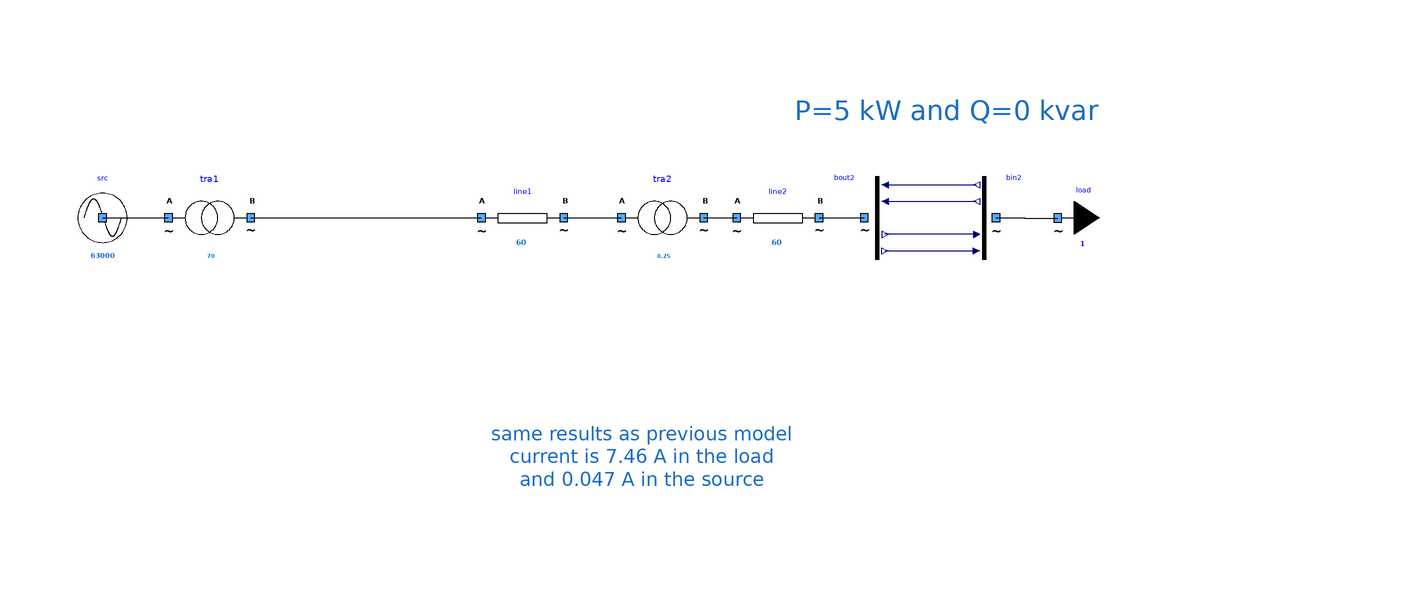

The component connection diagram of the Modelica model below, drawn from its own Placement and Line annotations.

model OneSourceOneTransfoOneLineOneTransfoOneLineOneLoadWithBuses2
      extends Icons.myExample;
      Buses.myCausalBusVOutput bout2 annotation (
        Placement(visible = true, transformation(origin = {56, 20}, extent = {{-10, -10}, {10, 10}}, rotation = 0)));
      Buses.myCausalBusVInput bin2 annotation (
        Placement(visible = true, transformation(origin = {82, 20}, extent = {{-10, -10}, {10, 10}}, rotation = 0)));
      Components.myTransformer tra2(UNomA = 20000, UNomB = 400, SNom = 0.25, R = 1e-6, X = 1e-6) annotation (
        Placement(visible = true, transformation(origin = {4, 20}, extent = {{-10, -10}, {10, 10}}, rotation = 0)));
      Components.myLine line2(UNom = 400, Imax = 60, R = 1, X = 2.657870e-02) annotation (
        Placement(visible = true, transformation(origin = {32, 20}, extent = {{-10, -10}, {10, 10}}, rotation = 0)));
      Components.myLoad load(UNom = 400, P = 5000) annotation (
        Placement(visible = true, transformation(origin = {100, 20}, extent = {{-10, -10}, {10, 10}}, rotation = 0)));
      Components.myLine line1(UNom = 20000, Imax = 60, R = 1, X = 125e-4) annotation (
        Placement(visible = true, transformation(origin = {-30, 20}, extent = {{-10, -10}, {10, 10}}, rotation = 0)));
      Components.myTransformer tra1(UNomA = 63000, UNomB = 20000, SNom = 70, R = 0.2, X = 1e-6) annotation (
        Placement(visible = true, transformation(origin = {-106, 20}, extent = {{-10, -10}, {10, 10}}, rotation = 0)));
      Components.mySource src(UNom = 63000) annotation (
        Placement(visible = true, transformation(origin = {-132, 20}, extent = {{-10, -10}, {10, 10}}, rotation = 0)));
    equation
      connect(bout2.i_re, bin2.i_re) annotation (
        Line(points = {{58, 28}, {80.2, 28}}, color = {0, 0, 127}));
      connect(bout2.i_im, bin2.i_im) annotation (
        Line(points = {{58, 24}, {80.2, 24}}, color = {0, 0, 127}));
      connect(bin2.v_re, bout2.v_re) annotation (
        Line(points = {{80.2, 16}, {58, 16}}, color = {0, 0, 127}));
      connect(bout2.v_im, bin2.v_im) annotation (
        Line(points = {{58, 12}, {80.2, 12}}, color = {0, 0, 127}));
      connect(line1.terminalB, tra2.terminalA) annotation (
        Line(points = {{-20, 20}, {-6, 20}}));
      connect(tra2.terminalB, line2.terminalA) annotation (
        Line(points = {{14, 20}, {22, 20}}));
      connect(src.terminal, tra1.terminalA) annotation (
        Line(points = {{-132, 20}, {-116, 20}}, color = {0, 0, 0}));
      connect(line2.terminalB, bout2.terminal) annotation (
        Line(points = {{42, 20}, {53, 20}}, color = {0, 0, 0}));
      connect(bin2.terminal, load.terminal) annotation (
        Line(points = {{85, 20}, {92, 20}, {92, 19.97}, {99.99, 19.97}}, color = {0, 0, 0}));
      connect(tra1.terminalB, line1.terminalA) annotation (
        Line(points = {{-96, 20}, {-40, 20}}, color = {0, 0, 0}));
      annotation (
        Diagram(graphics = {Text(lineColor = {28, 108, 200}, extent = {{-28, 58}, {174, 34}}, fontSize = 12, textString = "P=5 kW and Q=0 kvar"), Text(lineColor = {28, 108, 200}, extent = {{-38, -16}, {36, -60}}, fontSize = 12, textString = "same results as previous model
current is 7.46 A in the load
and 0.047 A in the source")}, coordinateSystem(initialScale = 0.1)),
        experiment(StopTime = 1));
    end OneSourceOneTransfoOneLineOneTransfoOneLineOneLoadWithBuses2;